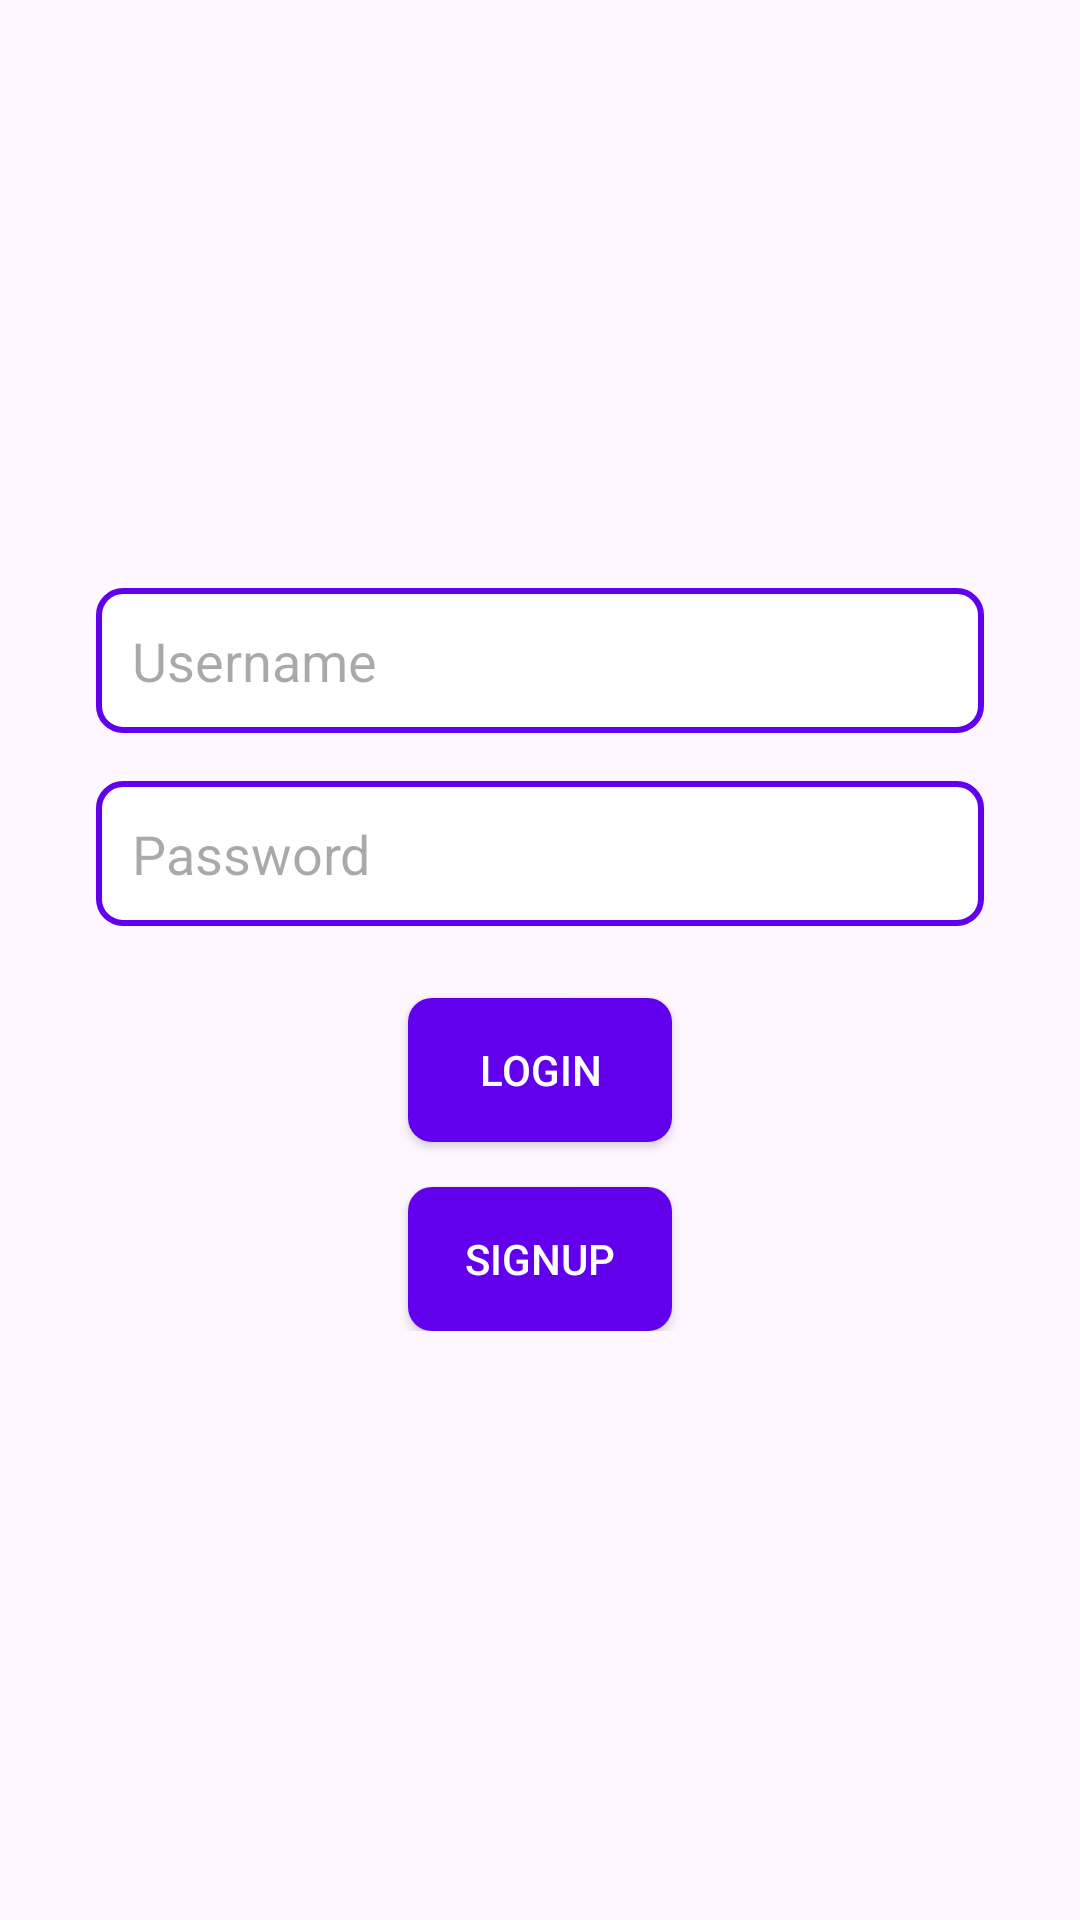

Layout XML and referenced resources for this Android screen:
<!-- AndroidManifest.xml: application theme Theme.FinalMAD_PROJECT -->
<!-- res/layout/activity_login.xml -->
<RelativeLayout xmlns:android="http://schemas.android.com/apk/res/android"
    android:layout_width="match_parent"
    android:layout_height="match_parent"
    android:padding="16dp">

    <LinearLayout
        android:layout_width="match_parent"
        android:layout_height="wrap_content"
        android:orientation="vertical"
        android:layout_centerInParent="true"
        android:gravity="center_horizontal"
        android:padding="16dp">

        
        <EditText
            android:id="@+id/usernameEditText"
            android:layout_width="match_parent"
            android:layout_height="wrap_content"
            android:hint="Username"
            android:inputType="textPersonName"
            android:padding="12dp"
            android:layout_marginBottom="16dp"
            android:background="@drawable/edittext_background" />

        
        <EditText
            android:id="@+id/passwordEditText"
            android:layout_width="match_parent"
            android:layout_height="wrap_content"
            android:hint="Password"
            android:inputType="textPassword"
            android:padding="12dp"
            android:layout_marginBottom="24dp"
            android:background="@drawable/edittext_background" />

        
        <Button
            android:id="@+id/loginButton"
            android:layout_width="wrap_content"
            android:layout_height="wrap_content"
            android:text="Login"
            android:background="@drawable/button_background"
            android:textColor="@color/loginButtonTextColor" />

        <Button
            android:id="@+id/signupButton"
            android:layout_width="wrap_content"
            android:layout_height="wrap_content"
            android:text="Signup"
            android:layout_marginTop="15dp"
            android:background="@drawable/button_background"
            android:textColor="@color/loginButtonTextColor" />

    </LinearLayout>
</RelativeLayout>
<!-- resources referenced by this layout -->
<resources>
  <color name="loginButtonTextColor">#FFFFFF</color>
  <!-- drawable button_background (drawable) -->
  <shape xmlns:android="http://schemas.android.com/apk/res/android">
      <solid android:color="@color/loginButtonBackground"/>
      <corners android:radius="8dp"/>
  </shape>
  <!-- drawable edittext_background (drawable) -->
  <shape xmlns:android="http://schemas.android.com/apk/res/android">
      <solid android:color="@color/editTextBackground"/>
      <corners android:radius="8dp"/>
      <stroke android:color="@color/colorPrimary" android:width="2dp"/>
  </shape>
  <style name="Theme.FinalMAD_PROJECT" parent="Base.Theme.FinalMAD_PROJECT" />
  <color name="loginButtonBackground">#6200EE</color>
  <color name="editTextBackground">#FFFFFF</color>
  <color name="colorPrimary">#6200EE</color>
  <style name="Base.Theme.FinalMAD_PROJECT" parent="Theme.Material3.DayNight.NoActionBar">
          
          
      </style>
</resources>
